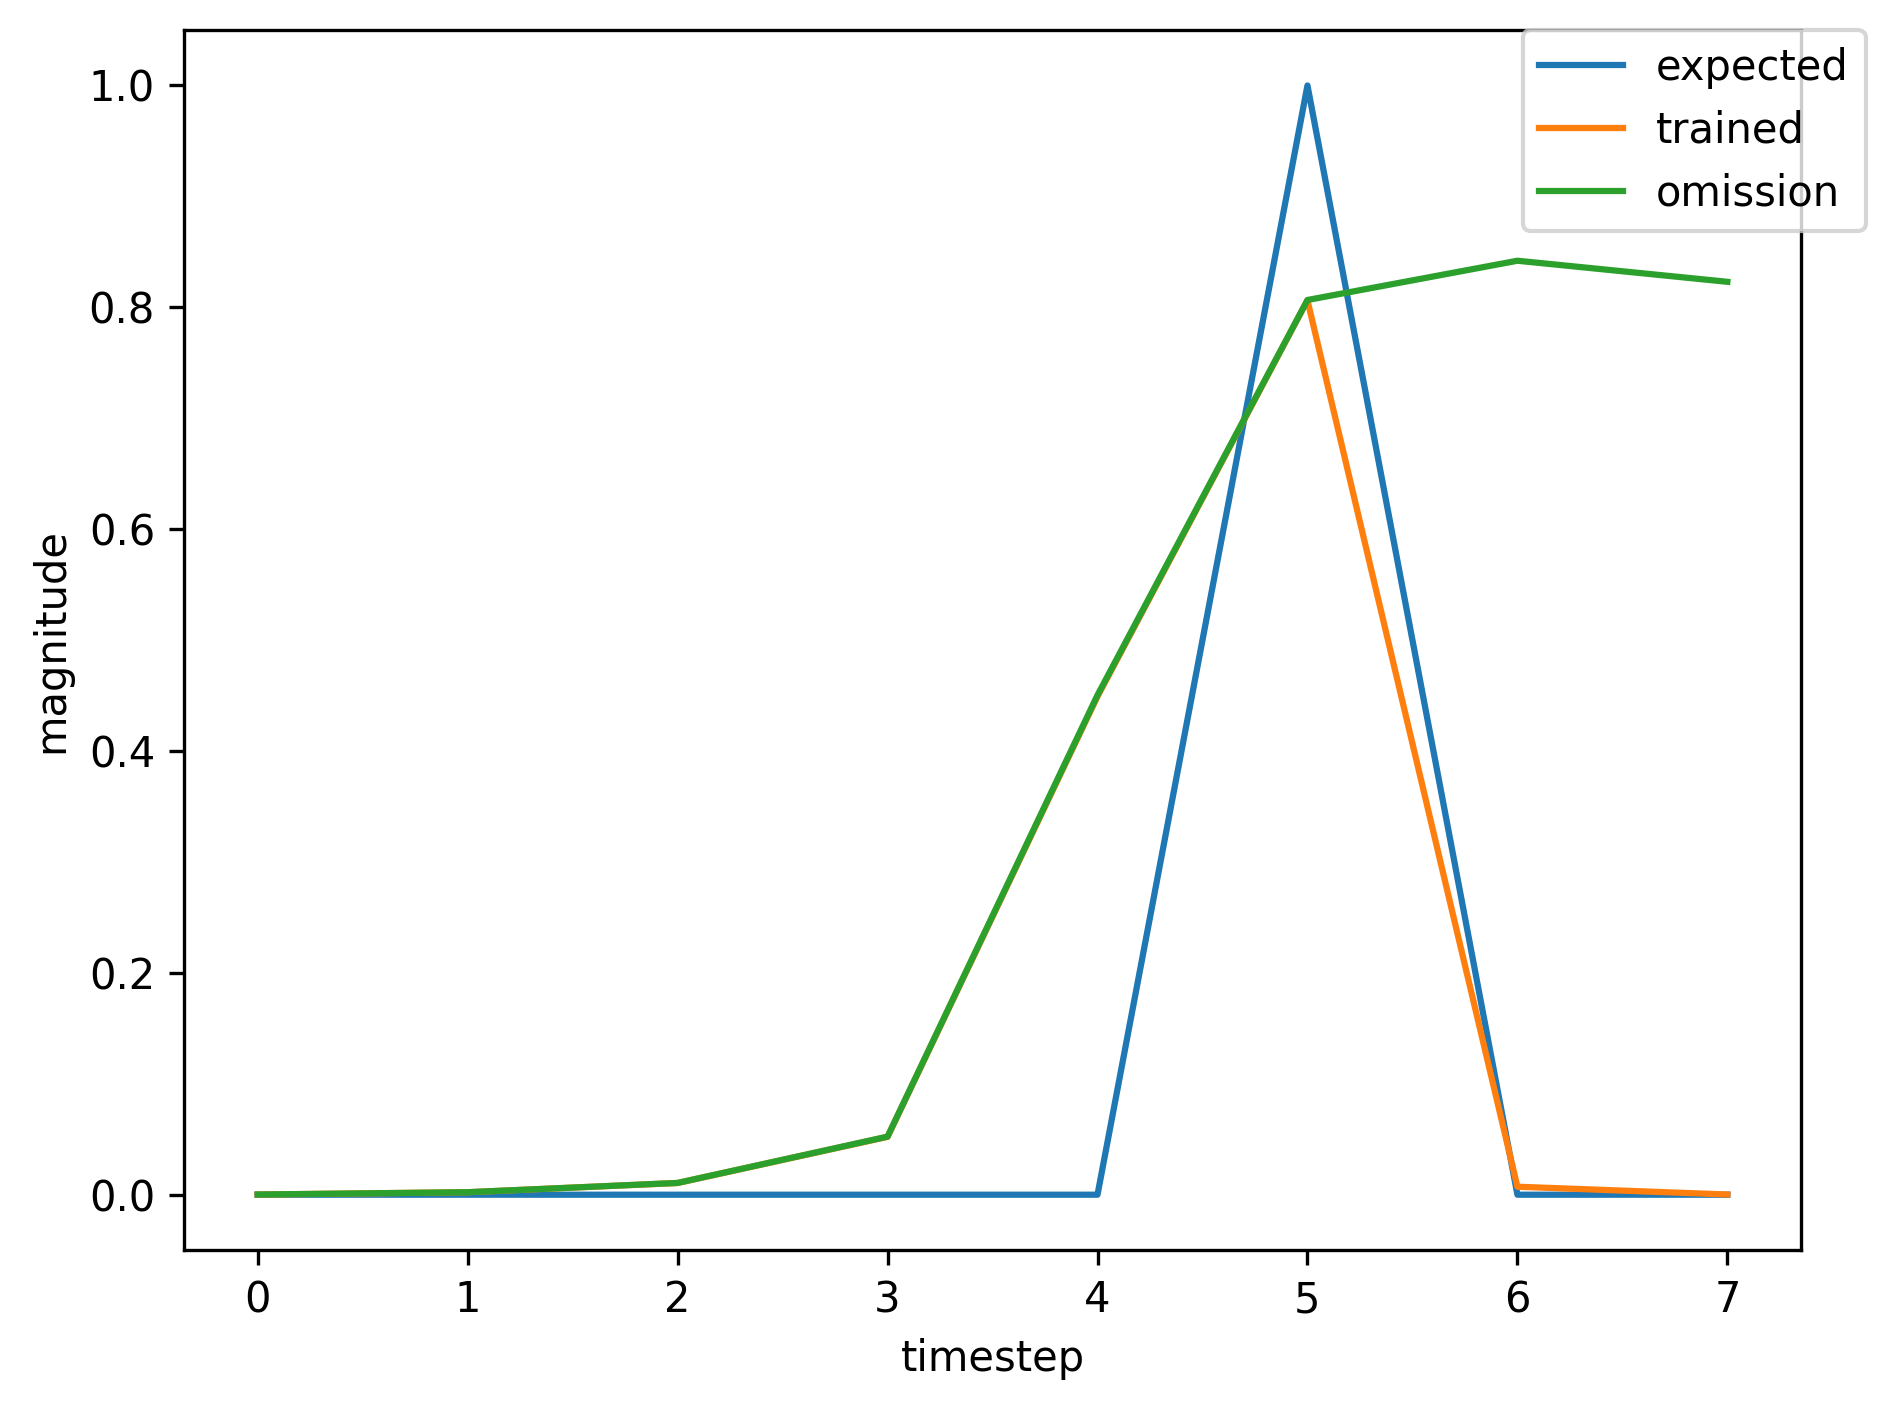

Data behind this chart, as committed beside it:
, input, expected_output, network_output
0, 1.0, 0, 0.008328
1, 0.0, 0, 0.3424
2, 0.0, 0, 0.9025
3, 0.0, 0, 0.9287
4, 0.0, 0, 0.9208
5, 2.0, 1, 0.8999
6, 1.0, 0, 0.00943
7, 0.0, 0, 0.005484
8, 0.0, 0, 0.02849
9, 0.0, 0, 0.09782
10, 0.0, 0, 0.5544
11, 2.0, 1, 0.8071
12, 0.0, 0, 0.00627
13, 0.0, 0, 0.0001514
14, 1.0, 0, 0.0001289
15, 0.0, 0, 0.001802
16, 0.0, 0, 0.008429
17, 0.0, 0, 0.041
18, 0.0, 0, 0.378
19, 2.0, 1, 0.7866
20, 0.0, 0, 0.006977
21, 1.0, 0, 0.0001776
22, 0.0, 0, 0.00246
23, 0.0, 0, 0.01083
24, 0.0, 0, 0.04667
25, 0.0, 0, 0.3975
26, 2.0, 1, 0.7831
27, 0.0, 0, 0.006599
28, 1.0, 0, 0.0001666
29, 0.0, 0, 0.00223
30, 0.0, 0, 0.00971
31, 0.0, 0, 0.04162
32, 0.0, 0, 0.3645
33, 2.0, 1, 0.7724
34, 1.0, 0, 0.006484
35, 0.0, 0, 0.003633
36, 0.0, 0, 0.0166
37, 0.0, 0, 0.05631
38, 0.0, 0, 0.4091
39, 2.0, 1, 0.7667
40, 0.0, 0, 0.005822
41, 1.0, 0, 0.0001467
42, 0.0, 0, 0.001846
43, 0.0, 0, 0.007935
44, 0.0, 0, 0.03369
45, 0.0, 0, 0.305
46, 2.0, 1, 0.7489
47, 1.0, 0, 0.006254
48, 0.0, 0, 0.003555
49, 0.0, 0, 0.01619
50, 0.0, 0, 0.05502
51, 0.0, 0, 0.4029
52, 2.0, 1, 0.7646
53, 1.0, 0, 0.005802
54, 0.0, 0, 0.002971
55, 0.0, 0, 0.0127
56, 0.0, 0, 0.0422
57, 0.0, 0, 0.3297
58, 2.0, 1, 0.736
59, 0.0, 0, 0.005536
... 310 more rows
